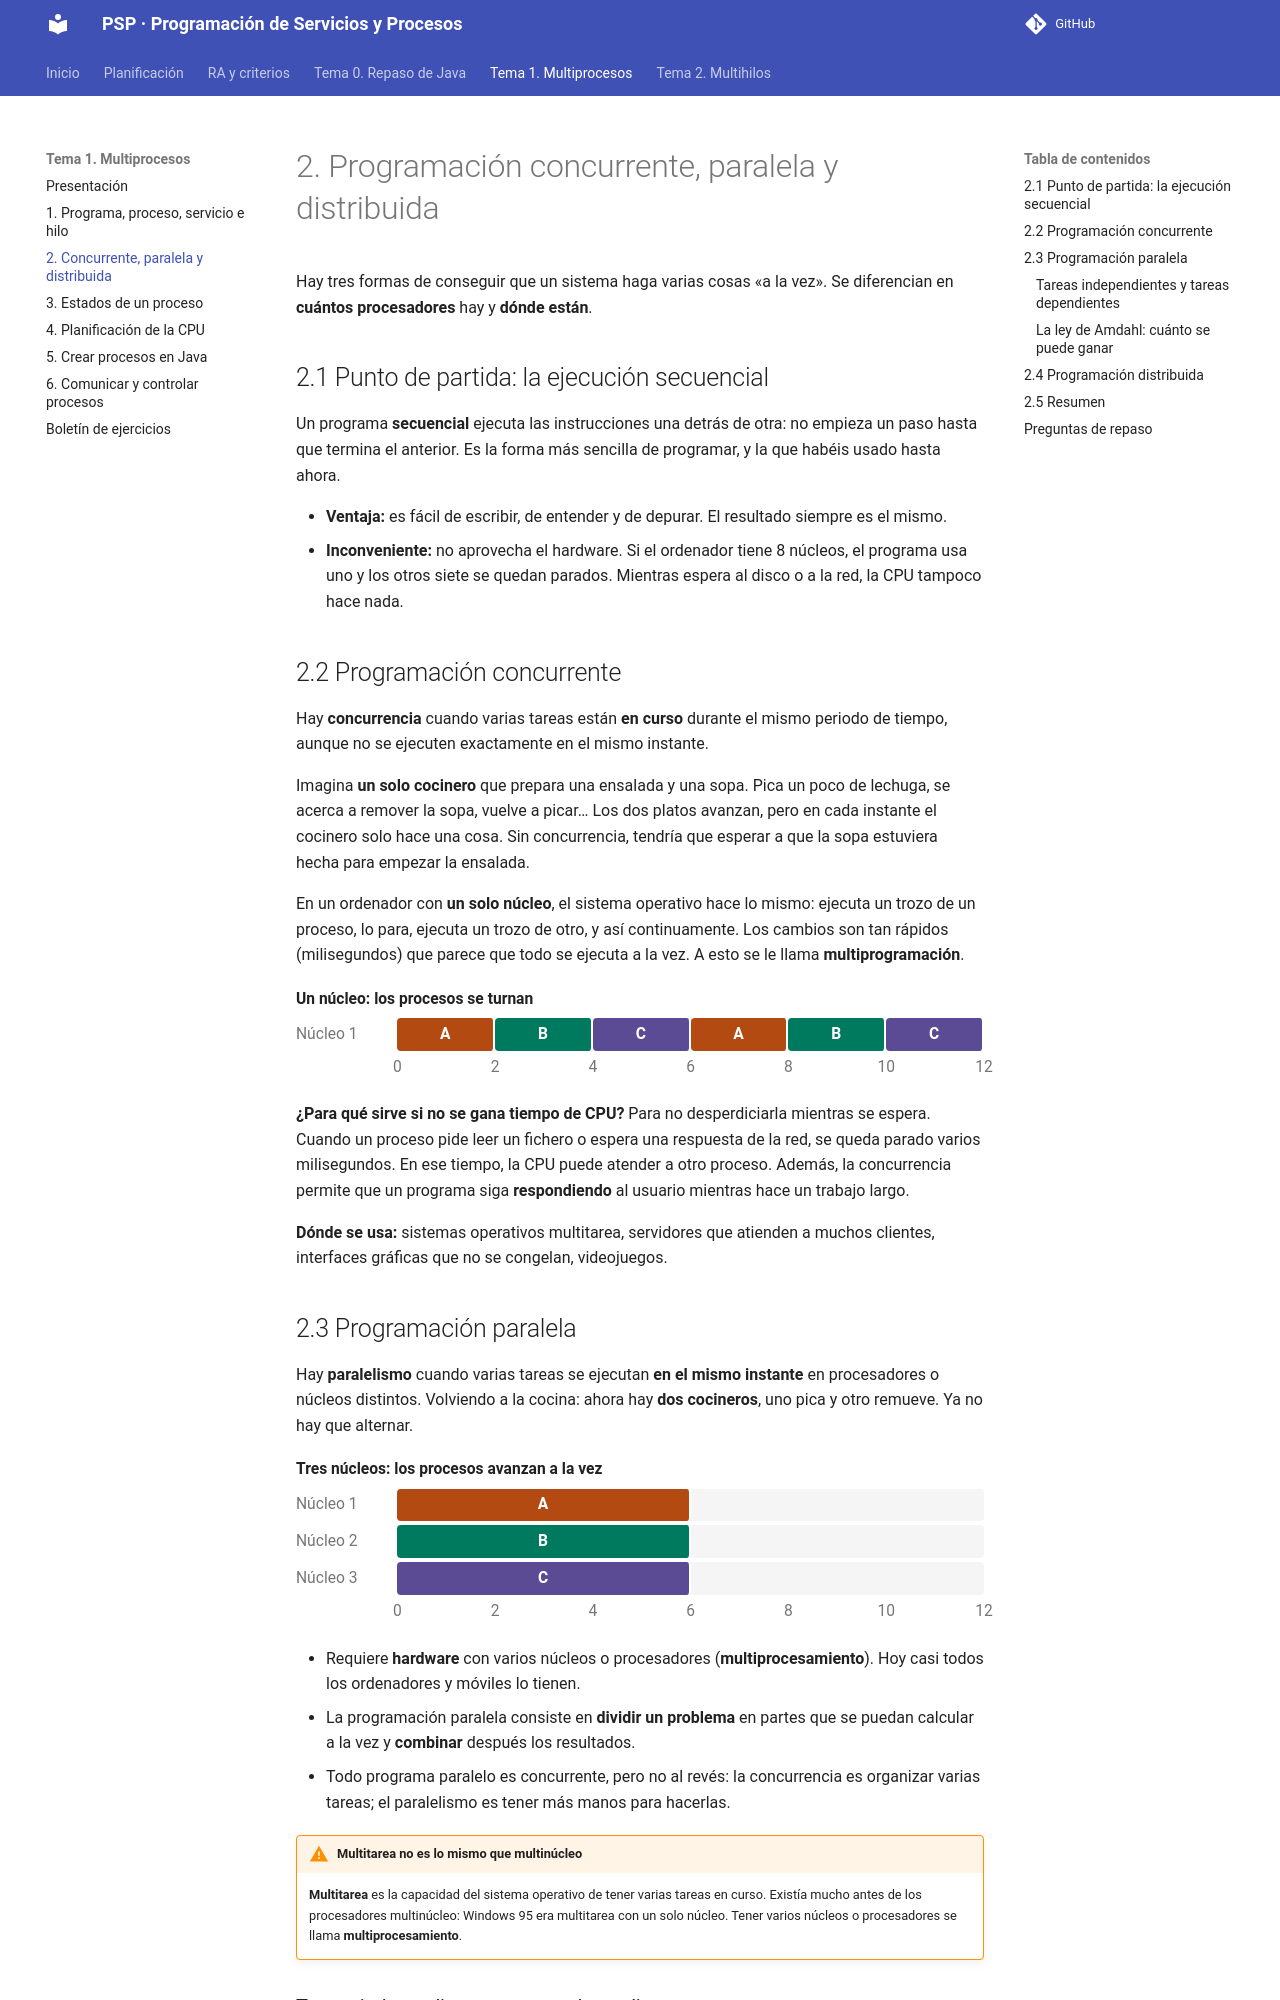

repository: joselejimenez/PSP · page: temas/tema-1/02-tipos-programacion/index.html · generator: mkdocs

# 2. Programación concurrente, paralela y distribuida

Hay tres formas de conseguir que un sistema haga varias cosas «a la vez». Se diferencian en **cuántos procesadores** hay y **dónde están**.

## 2.1 Punto de partida: la ejecución secuencial

Un programa **secuencial** ejecuta las instrucciones una detrás de otra: no empieza un paso hasta que termina el anterior. Es la forma más sencilla de programar, y la que habéis usado hasta ahora.

- **Ventaja:** es fácil de escribir, de entender y de depurar. El resultado siempre es el mismo.
- **Inconveniente:** no aprovecha el hardware. Si el ordenador tiene 8 núcleos, el programa usa uno y los otros siete se quedan parados. Mientras espera al disco o a la red, la CPU tampoco hace nada.

## 2.2 Programación concurrente

Hay **concurrencia** cuando varias tareas están **en curso** durante el mismo periodo de tiempo, aunque no se ejecuten exactamente en el mismo instante.

Imagina **un solo cocinero** que prepara una ensalada y una sopa. Pica un poco de lechuga, se acerca a remover la sopa, vuelve a picar… Los dos platos avanzan, pero en cada instante el cocinero solo hace una cosa. Sin concurrencia, tendría que esperar a que la sopa estuviera hecha para empezar la ensalada.

En un ordenador con **un solo núcleo**, el sistema operativo hace lo mismo: ejecuta un trozo de un proceso, lo para, ejecuta un trozo de otro, y así continuamente. Los cambios son tan rápidos (milisegundos) que parece que todo se ejecuta a la vez. A esto se le llama **multiprogramación**.

<div class="gantt">
<div class="g-titulo">Un núcleo: los procesos se turnan</div>
<div class="g-fila"><span class="g-etq">Núcleo 1</span><div class="g-pista">
<div class="g-barra c1" style="left:0.000%;width:16.667%">A</div>
<div class="g-barra c2" style="left:16.667%;width:16.667%">B</div>
<div class="g-barra c3" style="left:33.333%;width:16.667%">C</div>
<div class="g-barra c1" style="left:50.000%;width:16.667%">A</div>
<div class="g-barra c2" style="left:66.667%;width:16.667%">B</div>
<div class="g-barra c3" style="left:83.333%;width:16.667%">C</div>
</div></div>
<div class="g-eje"><span style="left:0.000%">0</span><span style="left:16.667%">2</span><span style="left:33.333%">4</span><span style="left:50.000%">6</span><span style="left:66.667%">8</span><span style="left:83.333%">10</span><span style="left:100.000%">12</span></div>
</div>

**¿Para qué sirve si no se gana tiempo de CPU?** Para no desperdiciarla mientras se espera. Cuando un proceso pide leer un fichero o espera una respuesta de la red, se queda parado varios milisegundos. En ese tiempo, la CPU puede atender a otro proceso. Además, la concurrencia permite que un programa siga **respondiendo** al usuario mientras hace un trabajo largo.

**Dónde se usa:** sistemas operativos multitarea, servidores que atienden a muchos clientes, interfaces gráficas que no se congelan, videojuegos.
